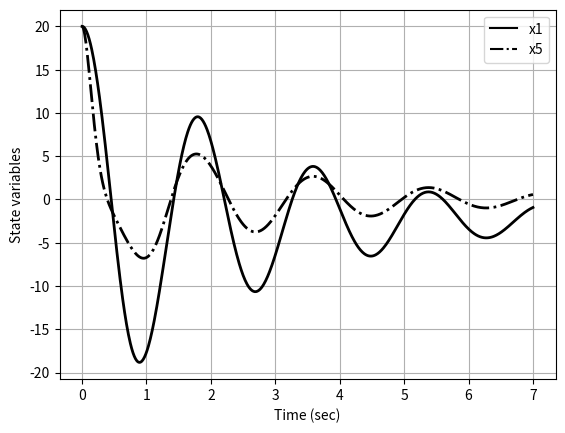
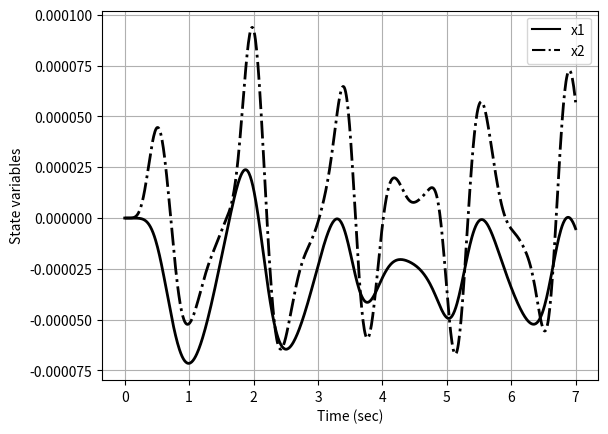

These figures' Python source, in order:
import numpy as np
from scipy import signal
import matplotlib.pyplot as plt

A = np.array([
    [0,    0,   0,   0,   0,    1,      0,      0,   0,   0],
    [0,    0,   0,   0,   0,    1,     -1,      0,   0,   0],
    [0,    0,   0,   0,   0,    0,      1,     -1,   0,   0],
    [0,    0,   0,   0,   0,    0,      0,      1,  -1,   0],
    [0,    0,   0,   0,   0,    0,      0,      0,   1,  -1],
    [0, -12.5, 0,   0,   0, -0.75,   0.75,    0,   0,   0],
    [0,  62.5, -62.5, 0,  0,  3.75,  -7.5,  3.75,  0,   0],
    [0,   0,  62.5, -62.5,  0,   0,  3.75,  -7.5,  3.75,  0],
    [0,   0,   0,  62.5, -62.5,  0,    0,  3.75,  -7.5,  3.75],
    [0,    0,   0,   0,  62.5,  0,    0,    0,   3.75, -3.75]
])

b1 = np.array([0,  0,  0,  0,  0.005,  0,  0,  0,  0,  0])     # Force input
b2 = np.array([0,  0,  0,  0,  250,  0,  0,  0,  0,  -1250])   # constant input
B = np.column_stack((b1, b2))
C = np.array([1,   0,   0,   0,   0,   0,   0,   0,   0,   0])
D = 0
train_model = signal.StateSpace(A, B[:, 0:1], C, D)



t = np.arange(0, 7.01, 0.01)
N = len(t)




# Define the initial state vector x0
x0 = np.array([20, 20, 20, 20, 20, 0, 0, 0, 0, 0])

# Simulate the response
t, y, x = signal.lsim(train_model, None, t, X0=x0)


# Plot x1 and x5 against time t
plt.plot(t, x[:, 0], 'k', label='x1')
plt.plot(t, x[:, 4], 'k-.', label='x5')
plt.xlabel('Time (sec)')
plt.ylabel('State variables')
plt.grid(True)
plt.legend()
plt.setp(plt.gca().lines, linewidth=2)  # Set the linewidth of all lines in the current plot
plt.show()




u = 0.1 * (np.sin(5 * t) + np.sin(9 * t) + np.sin(13 * t) + np.sin(17 * t) + np.sin(21 * t))


# Simulate the response
t, y, x = signal.lsim(train_model, U=u, T=t)

import matplotlib.pyplot as plt

# Create a new figure
plt.figure()

# Plot x1 and x2 against time t
plt.plot(t, x[:, 0], 'k', label='x1')
plt.plot(t, x[:, 1], 'k-.', label='x2')

# Customize the plot
plt.xlabel('Time (sec)')
plt.ylabel('State variables')
plt.grid(True)
plt.legend()

# Increase line width
plt.setp(plt.gca().lines, linewidth=2)

# Display the plot
plt.show()
